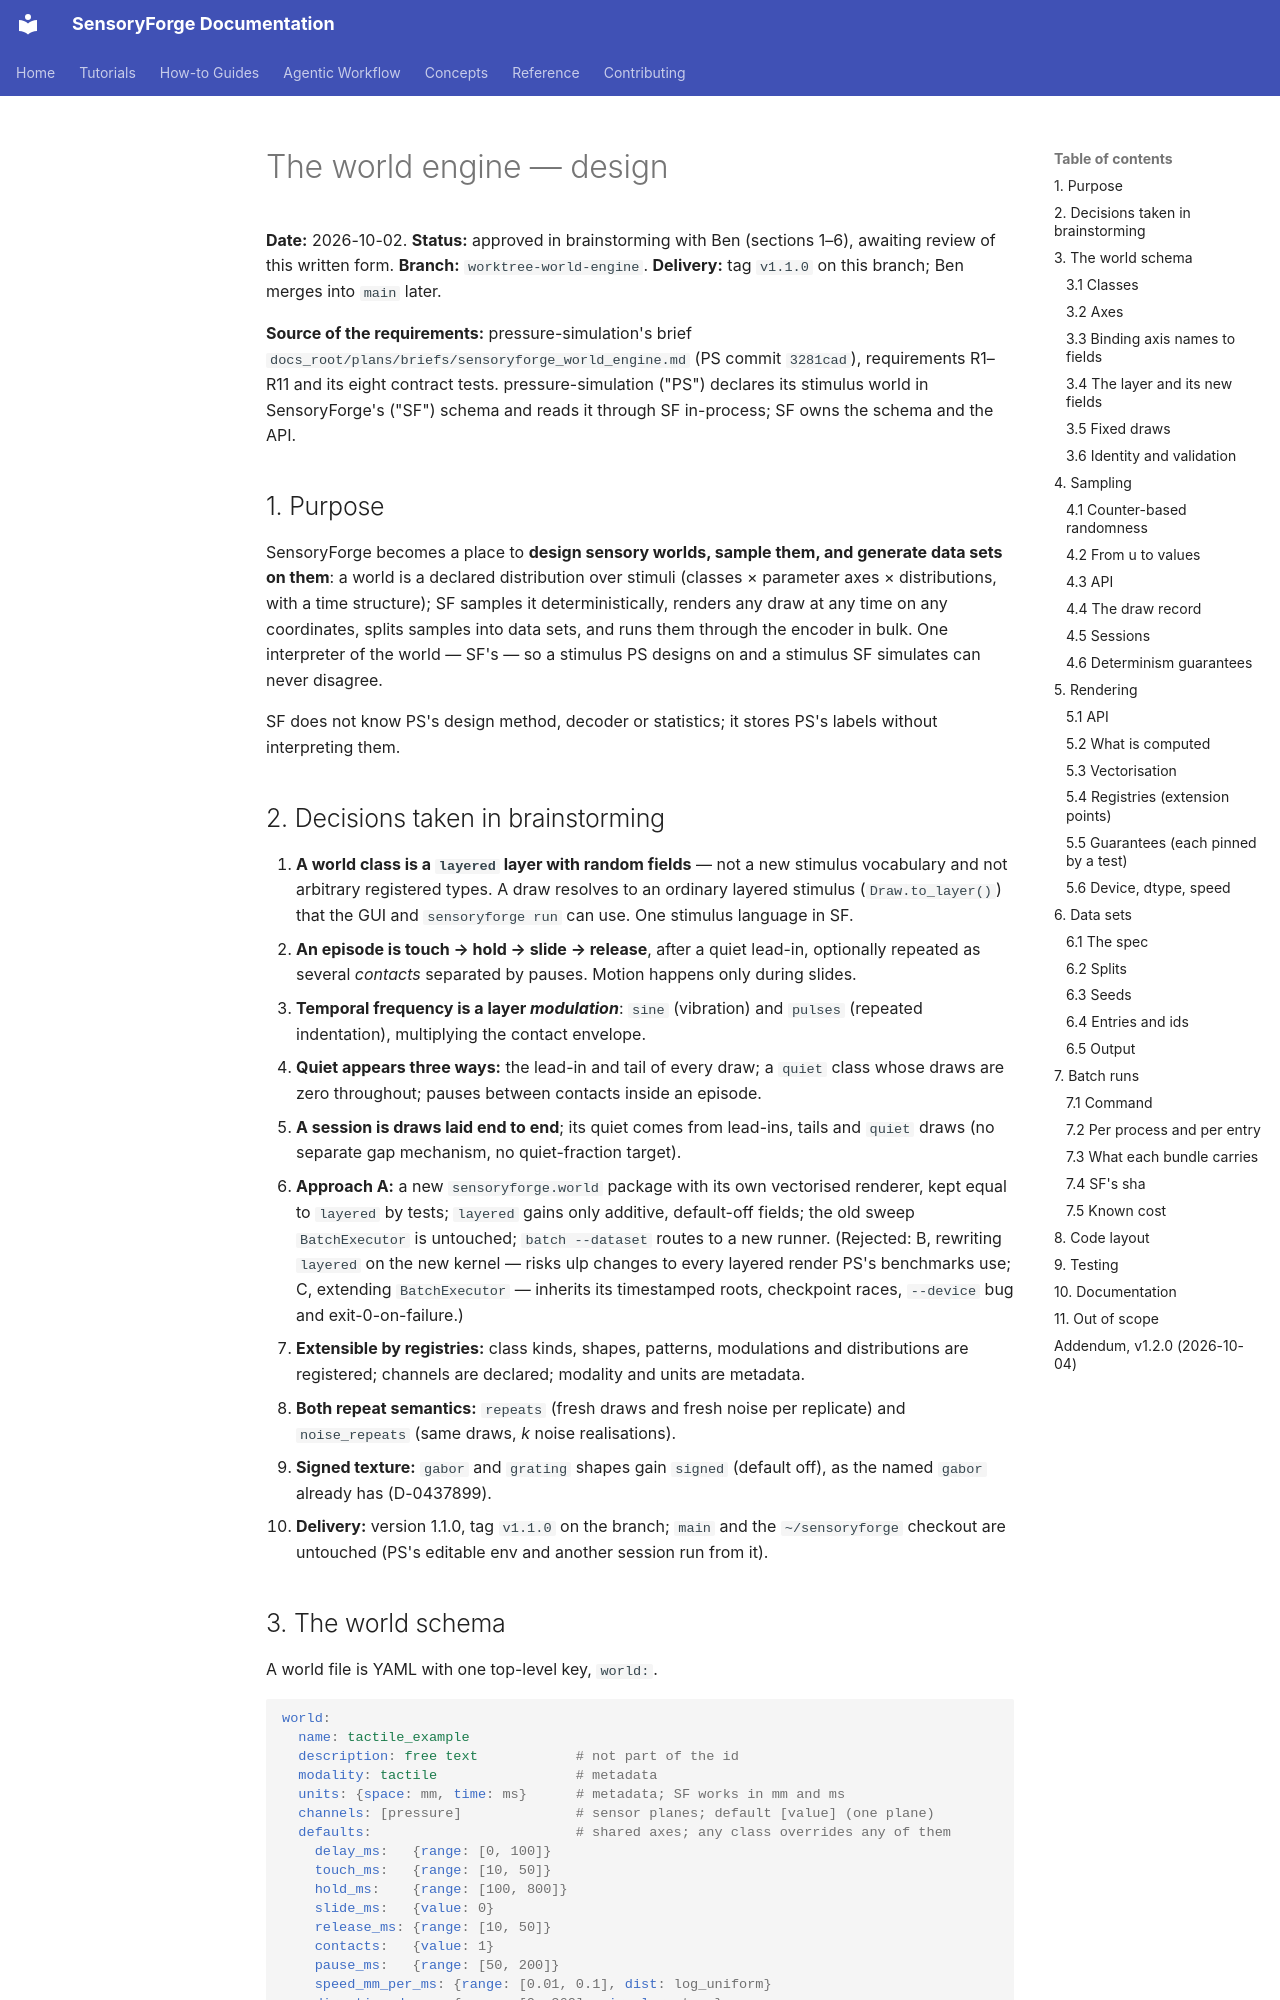

repository: benefron/sensoryforge · page: development/specs/2026-10-02-world-engine-design/index.html · generator: mkdocs

# The world engine — design

**Date:** 2026-10-02. **Status:** approved in brainstorming with Ben (sections 1–6), awaiting review
of this written form. **Branch:** `worktree-world-engine`. **Delivery:** tag `v1.1.0` on this branch;
Ben merges into `main` later.

**Source of the requirements:** pressure-simulation's brief
`docs_root/plans/briefs/sensoryforge_world_engine.md` (PS commit `3281cad`), requirements R1–R11 and
its eight contract tests. pressure-simulation ("PS") declares its stimulus world in SensoryForge's
("SF") schema and reads it through SF in-process; SF owns the schema and the API.

## 1. Purpose

SensoryForge becomes a place to **design sensory worlds, sample them, and generate data sets on
them**: a world is a declared distribution over stimuli (classes × parameter axes × distributions,
with a time structure); SF samples it deterministically, renders any draw at any time on any
coordinates, splits samples into data sets, and runs them through the encoder in bulk. One
interpreter of the world — SF's — so a stimulus PS designs on and a stimulus SF simulates can never
disagree.

SF does not know PS's design method, decoder or statistics; it stores PS's labels without
interpreting them.

## 2. Decisions taken in brainstorming

1. **A world class is a `layered` layer with random fields** — not a new stimulus vocabulary and not
   arbitrary registered types. A draw resolves to an ordinary layered stimulus (`Draw.to_layer()`)
   that the GUI and `sensoryforge run` can use. One stimulus language in SF.
2. **An episode is touch → hold → slide → release**, after a quiet lead-in, optionally repeated as
   several *contacts* separated by pauses. Motion happens only during slides.
3. **Temporal frequency is a layer *modulation***: `sine` (vibration) and `pulses` (repeated
   indentation), multiplying the contact envelope.
4. **Quiet appears three ways:** the lead-in and tail of every draw; a `quiet` class whose draws are
   zero throughout; pauses between contacts inside an episode.
5. **A session is draws laid end to end**; its quiet comes from lead-ins, tails and `quiet` draws (no
   separate gap mechanism, no quiet-fraction target).
6. **Approach A:** a new `sensoryforge.world` package with its own vectorised renderer, kept equal to
   `layered` by tests; `layered` gains only additive, default-off fields; the old sweep
   `BatchExecutor` is untouched; `batch --dataset` routes to a new runner. (Rejected: B, rewriting
   `layered` on the new kernel — risks ulp changes to every layered render PS's benchmarks use;
   C, extending `BatchExecutor` — inherits its timestamped roots, checkpoint races, `--device` bug
   and exit-0-on-failure.)
7. **Extensible by registries:** class kinds, shapes, patterns, modulations and distributions are
   registered; channels are declared; modality and units are metadata.
8. **Both repeat semantics:** `repeats` (fresh draws and fresh noise per replicate) and
   `noise_repeats` (same draws, *k* noise realisations).
9. **Signed texture:** `gabor` and `grating` shapes gain `signed` (default off), as the named `gabor`
   already has (D-0437899).
10. **Delivery:** version 1.1.0, tag `v1.1.0` on the branch; `main` and the `~/sensoryforge` checkout
    are untouched (PS's editable env and another session run from it).
